Labelled photos from "dataset", an image-classification folder in ananya-byte/AlzheimerDataset. The possible labels are: mild dementia, moderate dementia, non-demented, very mild dementia.

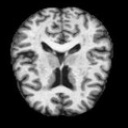
Label: very mild dementia

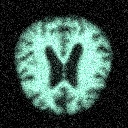
Label: mild dementia

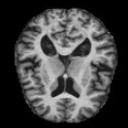
Label: non-demented

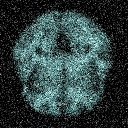
Label: very mild dementia

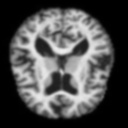
Label: non-demented

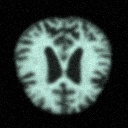
Label: moderate dementia
